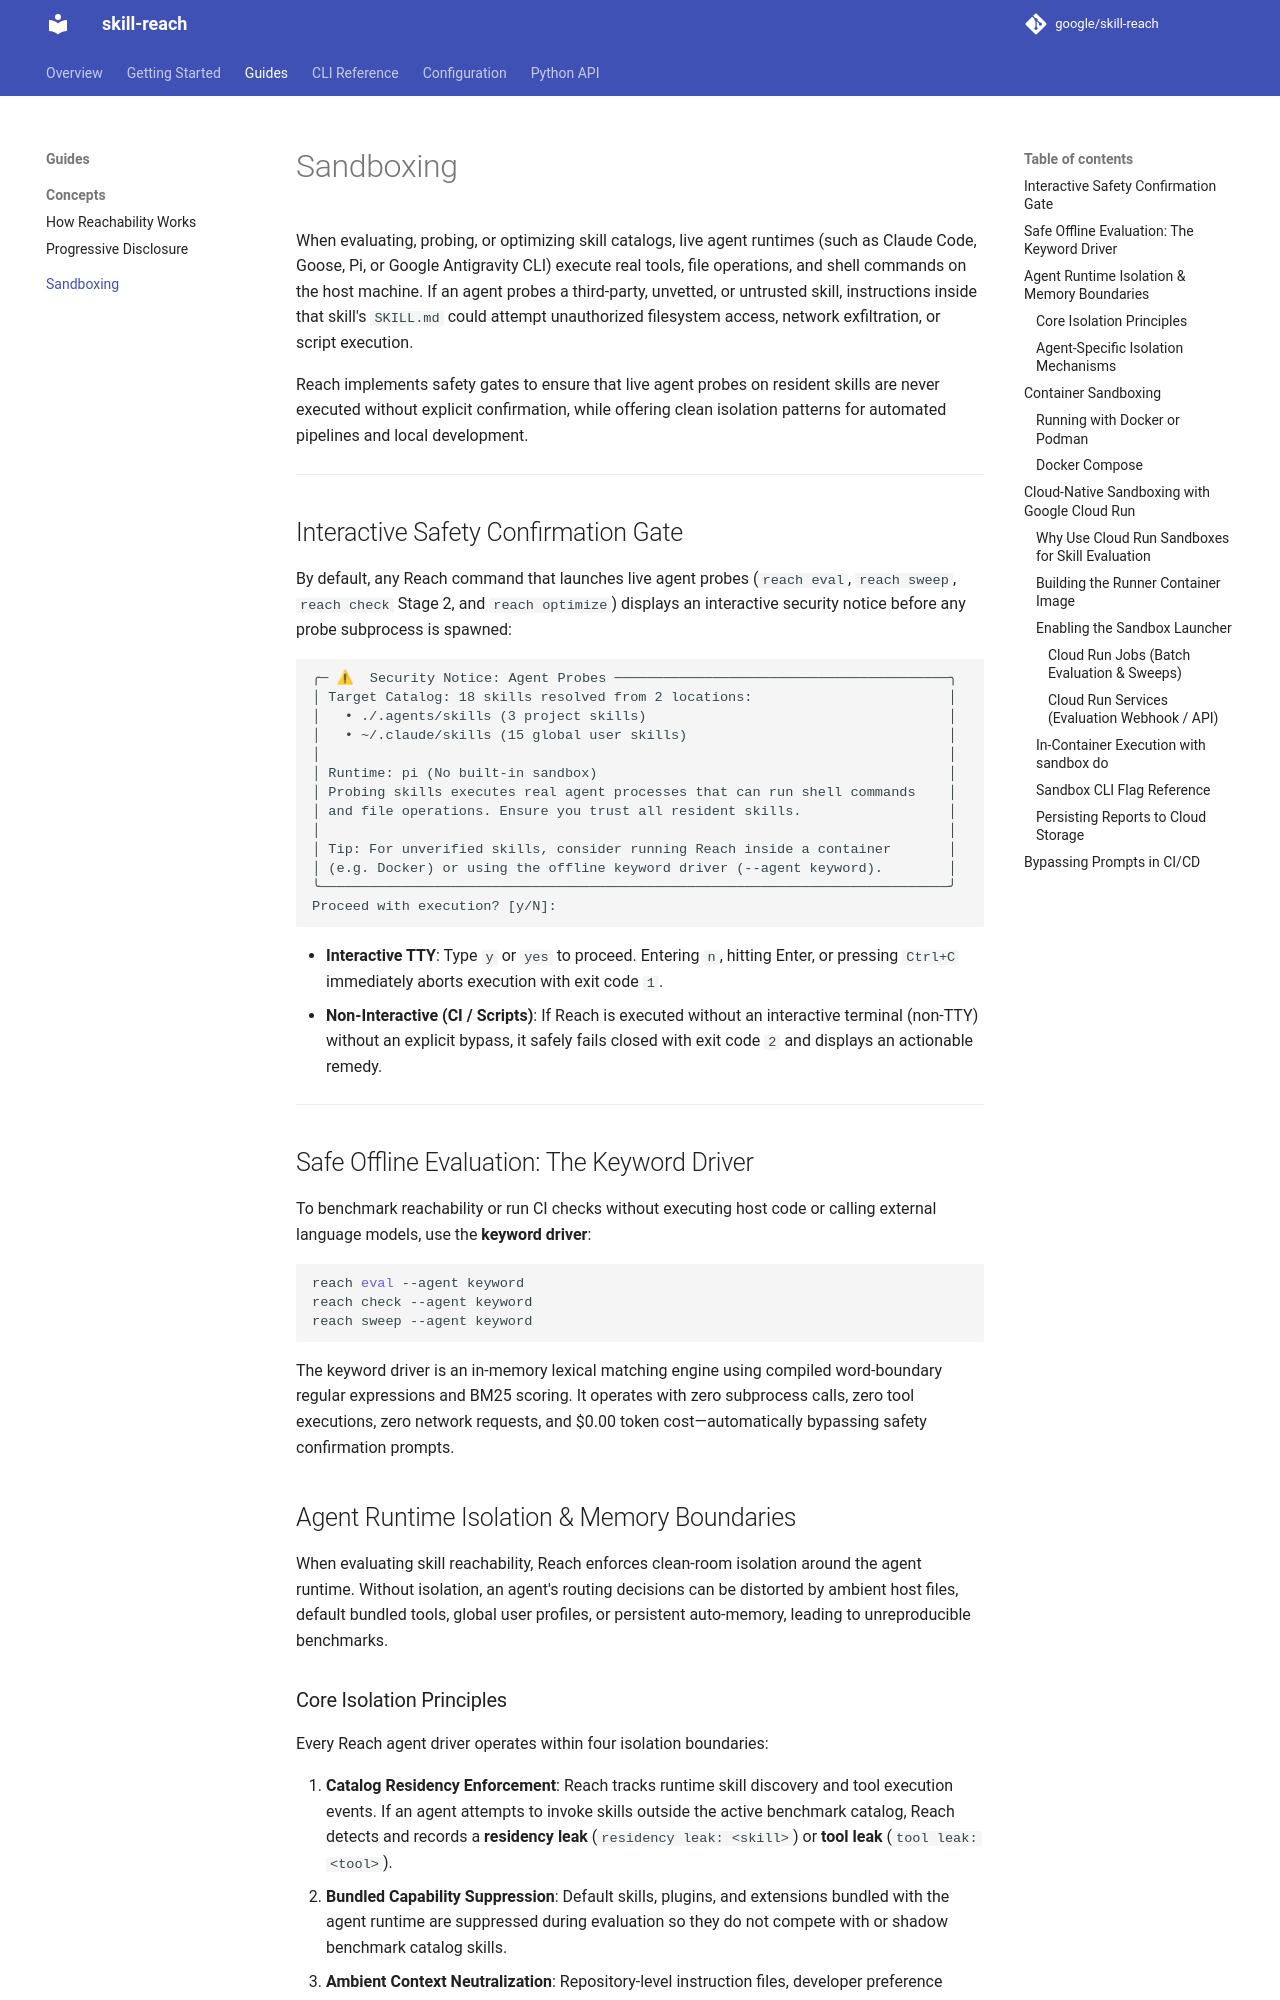

repository: google/skill-reach · page: guides/sandboxing/index.html · generator: mkdocs

# Sandboxing

When evaluating, probing, or optimizing skill catalogs, live agent runtimes (such as Claude Code, Goose, Pi, or Google Antigravity CLI) execute real tools, file operations, and shell commands on the host machine. If an agent probes a third-party, unvetted, or untrusted skill, instructions inside that skill's `SKILL.md` could attempt unauthorized filesystem access, network exfiltration, or script execution.

Reach implements safety gates to ensure that live agent probes on resident skills are never executed without explicit confirmation, while offering clean isolation patterns for automated pipelines and local development.

---

## Interactive Safety Confirmation Gate

By default, any Reach command that launches live agent probes (`reach eval`, `reach sweep`, `reach check` Stage 2, and `reach optimize`) displays an interactive security notice before any probe subprocess is spawned:

```
╭─ ⚠  Security Notice: Agent Probes ─────────────────────────────────────────╮
│ Target Catalog: 18 skills resolved from 2 locations:                        │
│   • ./.agents/skills (3 project skills)                                     │
│   • ~/.claude/skills (15 global user skills)                                │
│                                                                             │
│ Runtime: pi (No built-in sandbox)                                           │
│ Probing skills executes real agent processes that can run shell commands    │
│ and file operations. Ensure you trust all resident skills.                  │
│                                                                             │
│ Tip: For unverified skills, consider running Reach inside a container       │
│ (e.g. Docker) or using the offline keyword driver (--agent keyword).        │
╰─────────────────────────────────────────────────────────────────────────────╯
Proceed with execution? [y/N]:
```

- **Interactive TTY**: Type `y` or `yes` to proceed. Entering `n`, hitting Enter, or pressing `Ctrl+C` immediately aborts execution with exit code `1`.
- **Non-Interactive (CI / Scripts)**: If Reach is executed without an interactive terminal (non-TTY) without an explicit bypass, it safely fails closed with exit code `2` and displays an actionable remedy.

---

## Safe Offline Evaluation: The Keyword Driver

To benchmark reachability or run CI checks without executing host code or calling external language models, use the **keyword driver**:

```bash
reach eval --agent keyword
reach check --agent keyword
reach sweep --agent keyword
```

The keyword driver is an in-memory lexical matching engine using compiled word-boundary regular expressions and BM25 scoring. It operates with zero subprocess calls, zero tool executions, zero network requests, and $0.00 token cost—automatically bypassing safety confirmation prompts.

## Agent Runtime Isolation & Memory Boundaries

When evaluating skill reachability, Reach enforces clean-room isolation around the agent runtime. Without isolation, an agent's routing decisions can be distorted by ambient host files, default bundled tools, global user profiles, or persistent auto-memory, leading to unreproducible benchmarks.
